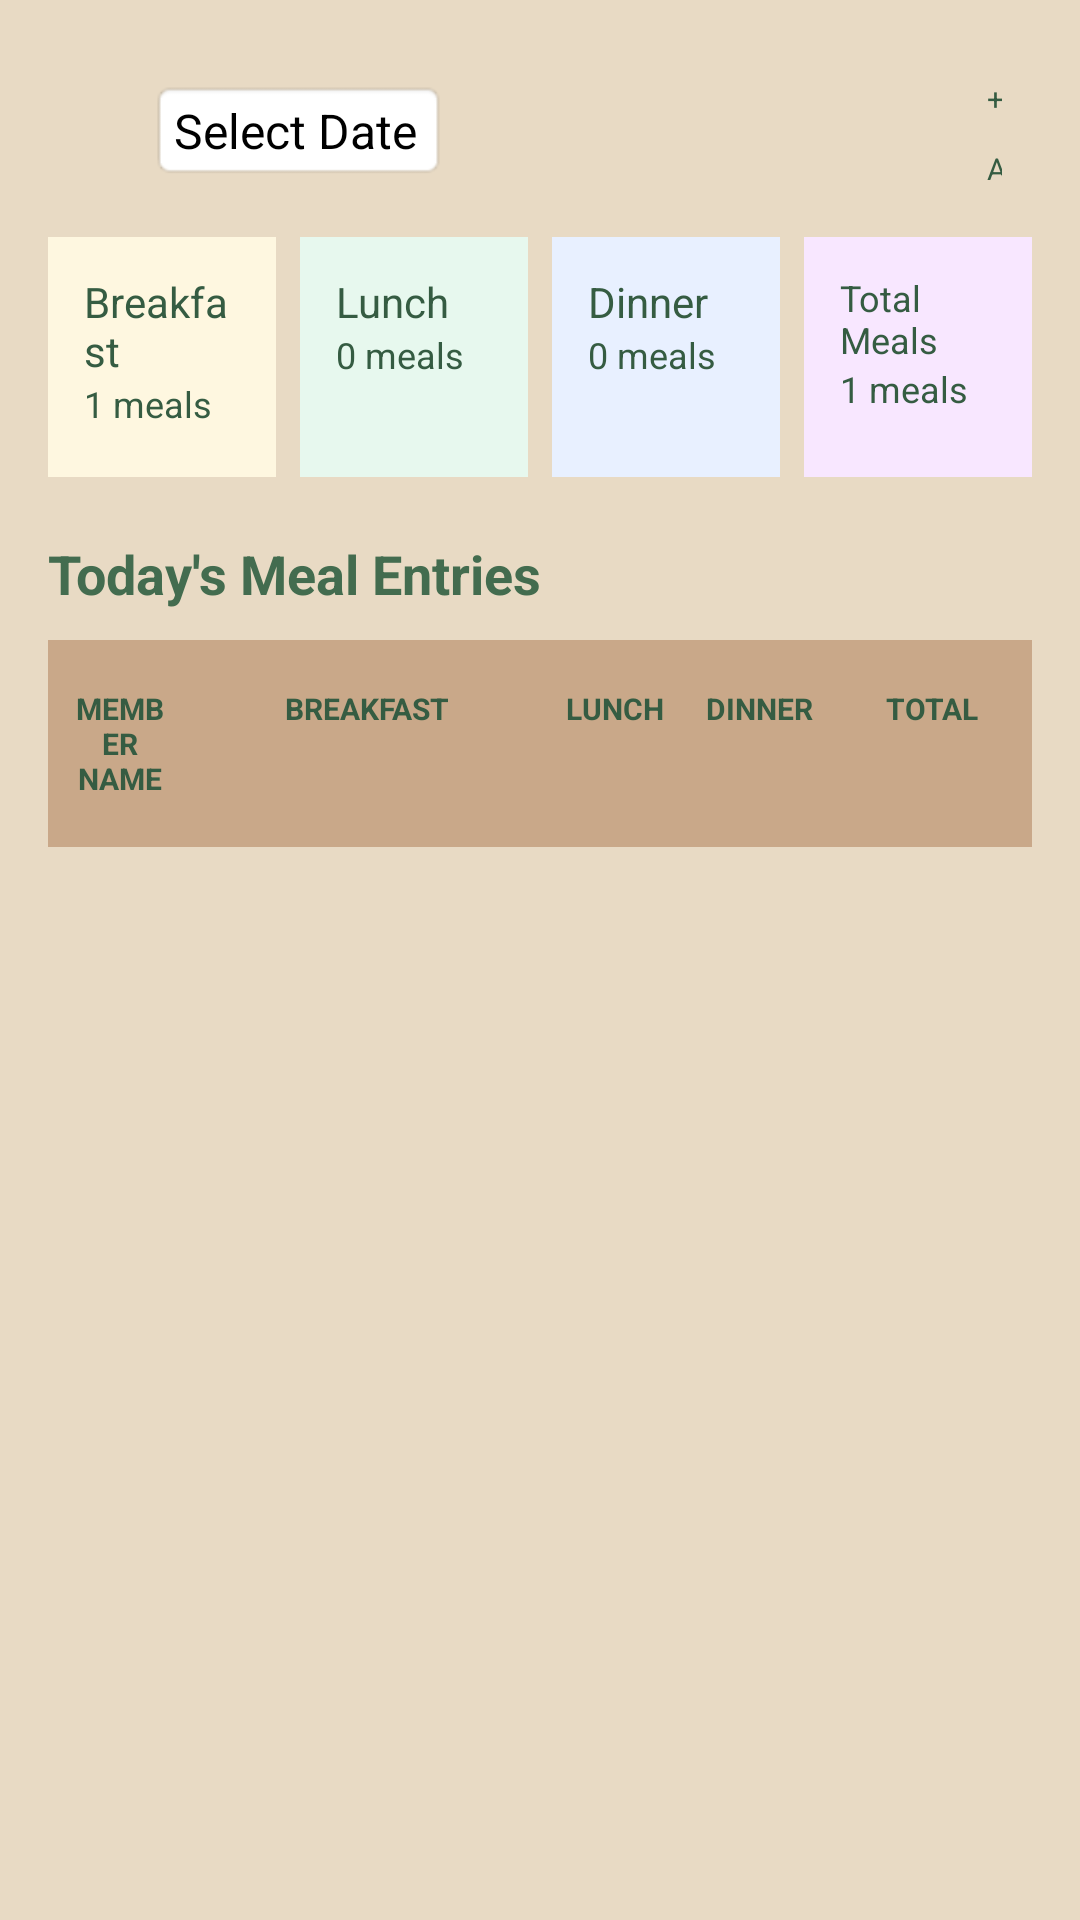

Here is an Android app screen rendered from its layout file. Give the layout XML and the strings, colors and styles it references.
<!-- AndroidManifest.xml: application theme Theme.SmartMess -->
<!-- res/layout/activity_meal_dashboard.xml -->
<?xml version="1.0" encoding="utf-8"?>
<LinearLayout xmlns:android="http://schemas.android.com/apk/res/android"
    android:layout_width="match_parent"
    android:layout_height="match_parent"
    android:orientation="vertical"
    android:padding="16dp"
    android:background="@color/beige">

    
    <LinearLayout
        android:layout_width="match_parent"
        android:layout_height="wrap_content"
        android:orientation="horizontal"
        android:padding="10dp"
        android:gravity="center_vertical">

        <ImageView
            android:layout_width="24dp"
            android:layout_height="24dp"
            android:src="@drawable/calender" />


        <EditText
            android:id="@+id/etDate"
            android:layout_width="wrap_content"
            android:layout_height="wrap_content"
            android:background="@android:drawable/editbox_background"
            android:focusable="false"
            android:clickable="true"

            android:hint="Select Date"
            android:paddingLeft="8dp"
            android:textSize="16sp"
            android:layout_marginEnd="180dp"/>

        <Button
            android:id="@+id/btnLogout"
            android:layout_width="wrap_content"
            android:layout_height="35dp"
            android:text="+ Add Meal"
            android:backgroundTint="@color/soft_brown"
            android:textColor="@color/dark_green"
            android:paddingHorizontal="0dp"
            android:textAllCaps="false"
            android:textSize="10sp"/>

    </LinearLayout>

    
    <LinearLayout
        android:layout_width="match_parent"
        android:layout_height="wrap_content"
        android:orientation="horizontal"
        android:weightSum="4"
        android:paddingTop="8dp">

        <LinearLayout
            android:layout_weight="1"
            android:layout_width="0dp"
            android:layout_height="80dp"
            android:orientation="vertical"
            android:background="#FEF7E0"
            android:padding="12dp">
            <TextView
                android:layout_width="match_parent"
                android:layout_height="wrap_content"
                android:text="Breakfast"
                android:textSize="14sp"
                android:textColor="@color/dark_green"/>
            <TextView
                android:layout_width="match_parent"
                android:layout_height="wrap_content"
                android:text="1 meals"
                android:textSize="12sp"
                android:textColor="@color/dark_green"/>
        </LinearLayout>

        <LinearLayout
            android:layout_weight="1"
            android:layout_width="0dp"
            android:layout_height="80dp"
            android:orientation="vertical"
            android:background="#E7F8EE"
            android:padding="12dp"
            android:layout_marginLeft="8dp">
            <TextView
                android:layout_width="match_parent"
                android:layout_height="wrap_content"
                android:text="Lunch"
                android:textSize="14sp"
                android:textColor="@color/dark_green"/>
            <TextView
                android:layout_width="match_parent"
                android:layout_height="wrap_content"
                android:text="0 meals"
                android:textSize="12sp"
                android:textColor="@color/dark_green"/>
        </LinearLayout>

        <LinearLayout
            android:layout_weight="1"
            android:layout_width="0dp"
            android:layout_height="80dp"
            android:orientation="vertical"
            android:background="#E8F0FF"
            android:padding="12dp"
            android:layout_marginLeft="8dp">
            <TextView
                android:layout_width="match_parent"
                android:layout_height="wrap_content"
                android:text="Dinner"
                android:textSize="14sp"
                android:textColor="@color/dark_green"/>
            <TextView
                android:layout_width="match_parent"
                android:layout_height="wrap_content"
                android:text="0 meals"
                android:textSize="12sp"
                android:textColor="@color/dark_green"/>
        </LinearLayout>

        <LinearLayout
            android:layout_weight="1"
            android:layout_width="0dp"
            android:layout_height="80dp"
            android:orientation="vertical"
            android:background="#F8E7FF"
            android:padding="12dp"
            android:layout_marginLeft="8dp">
            <TextView
                android:layout_width="match_parent"
                android:layout_height="wrap_content"
                android:text="Total Meals"
                android:textSize="12sp"
                android:textColor="@color/dark_green"/>
            <TextView
                android:layout_width="match_parent"
                android:layout_height="wrap_content"
                android:text="1 meals"
                android:textSize="12sp"
                android:textColor="@color/dark_green"/>
        </LinearLayout>

    </LinearLayout>

    
    <TextView
        android:layout_width="wrap_content"
        android:layout_height="wrap_content"
        android:text="Today's Meal Entries"
        android:textSize="18sp"
        android:textStyle="bold"
        android:paddingTop="20dp"
        android:paddingBottom="10dp"
        android:textColor="@color/primary_green"/>
    <LinearLayout
        android:layout_width="match_parent"
        android:layout_height="wrap_content"
        android:orientation="horizontal"
        android:background="@color/soft_brown"
        android:paddingTop="8dp"
        android:paddingBottom="8dp">
        <TextView
            android:layout_width="32dp"
            android:layout_height="wrap_content"
            android:layout_weight="1"
            android:text="MEMBER NAME"
            android:textStyle="bold"
            android:textSize="10sp"
            android:padding="8dp"
            android:gravity="center"
            android:textColor="@color/dark_green"/>
        <TextView
            android:layout_width="100dp"
            android:layout_height="wrap_content"
            android:layout_weight="1"
            android:text="BREAKFAST"
            android:textStyle="bold"
            android:textSize="10sp"
            android:gravity="center"
            android:textColor="@color/dark_green"/>
        <TextView
            android:layout_width="32dp"
            android:layout_height="wrap_content"
            android:layout_weight="1"
            android:text="LUNCH"
            android:textStyle="bold"
            android:textSize="10sp"
            android:gravity="center"
            android:textColor="@color/dark_green"/>
        <TextView
            android:layout_width="32dp"
            android:layout_height="wrap_content"
            android:layout_weight="1"
            android:text="DINNER"
            android:textStyle="bold"
            android:textSize="10sp"
            android:gravity="center"
            android:textColor="@color/dark_green"/>
        <TextView

            android:layout_width="50dp"
            android:layout_height="wrap_content"
            android:layout_weight="1"
            android:text="TOTAL"
            android:textStyle="bold"
            android:textSize="10sp"
            android:gravity="center"
            android:textColor="@color/dark_green"/>
    </LinearLayout>
    
    <ListView
        android:id="@+id/listMeals"
        android:layout_width="match_parent"
        android:layout_height="wrap_content"
        android:dividerHeight="1dp"
        android:background="@color/light_cream"/>

</LinearLayout>
<!-- resources referenced by this layout -->
<resources>
  <color name="beige">#E8DAC4</color>
  <color name="dark_green">#355C42</color>
  <color name="light_cream">#F4EAD8</color>
  <color name="primary_green">#436C4F</color>
  <color name="soft_brown">#C9A889</color>
</resources>
